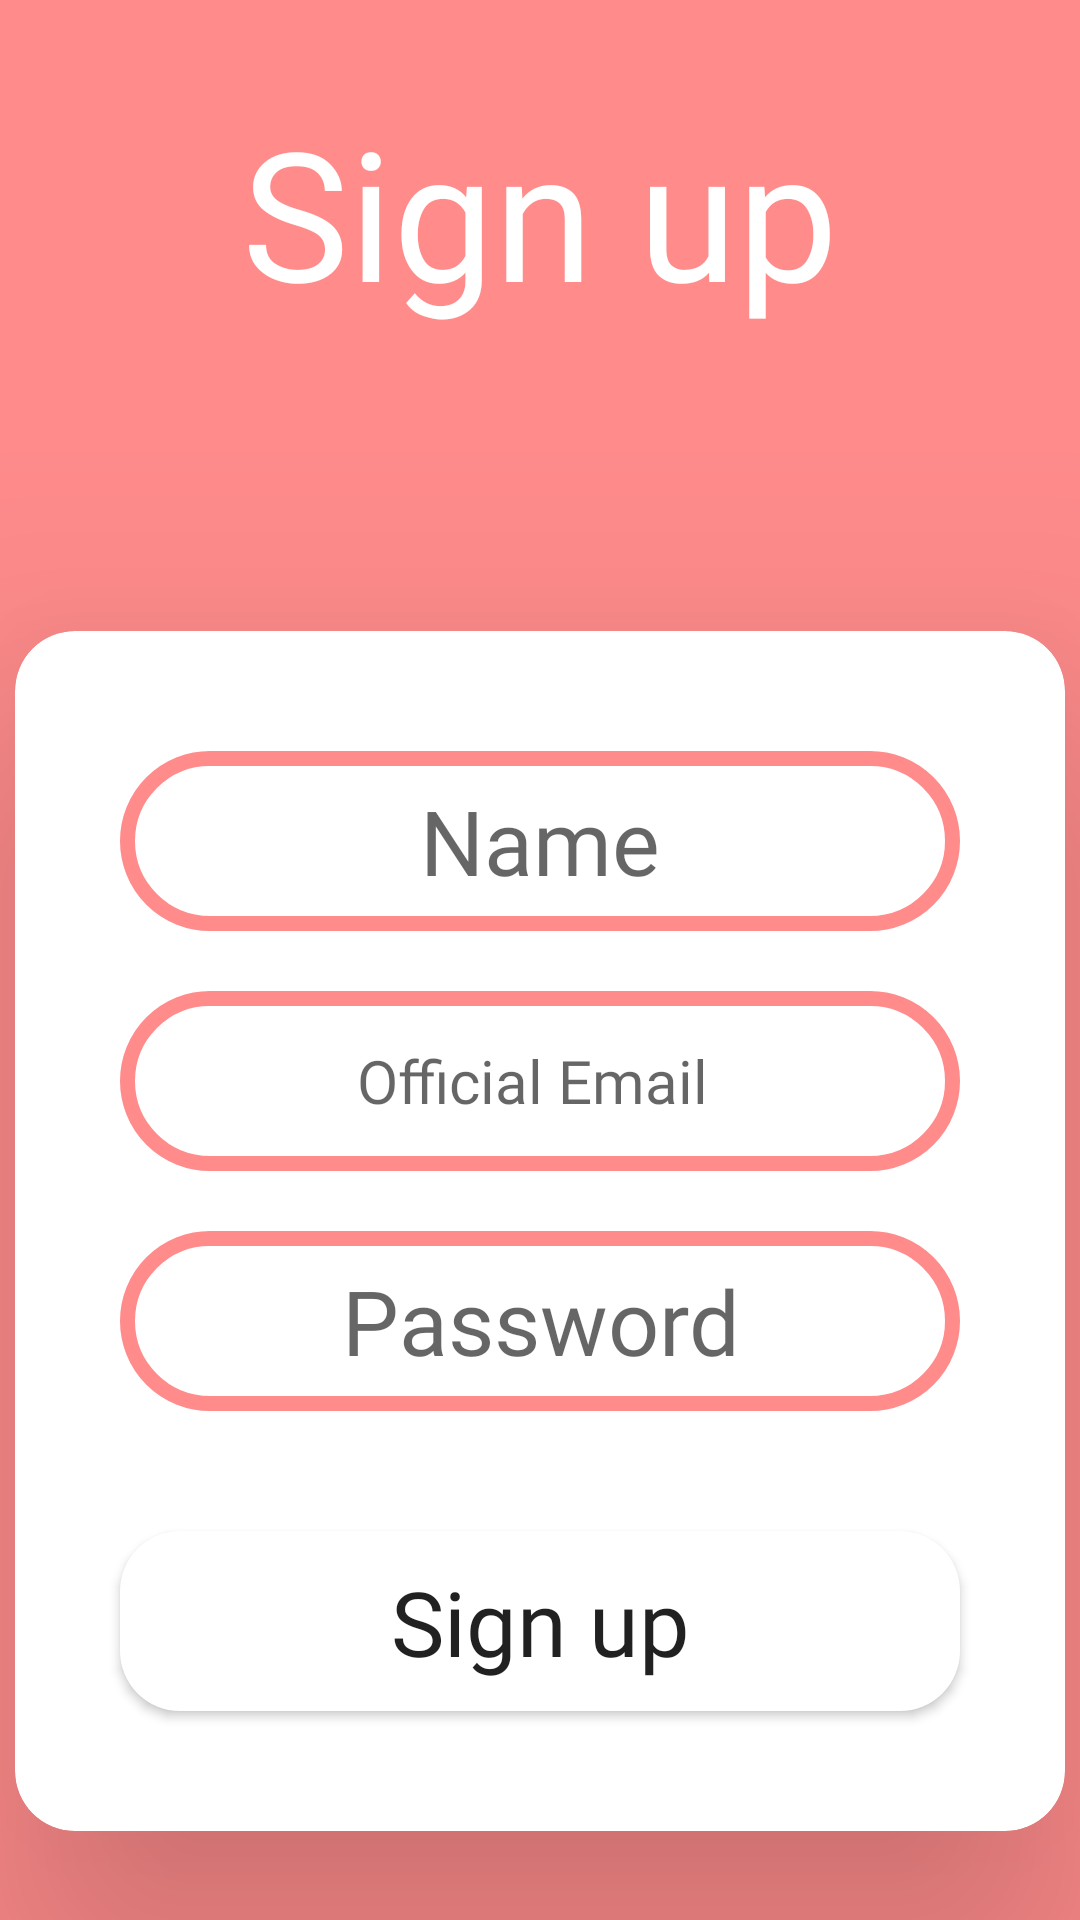

Write the Android layout XML for this screen, with the resource values it uses.
<!-- AndroidManifest.xml: application theme Theme.ProjManager -->
<!-- res/layout/activity_signup.xml -->
<?xml version="1.0" encoding="utf-8"?>
<androidx.appcompat.widget.LinearLayoutCompat
     xmlns:android="http://schemas.android.com/apk/res/android"
    xmlns:app="http://schemas.android.com/apk/res-auto"
    xmlns:tools="http://schemas.android.com/tools"
    android:layout_width="match_parent"
    android:layout_height="match_parent"
    tools:context=".Activities.Signup"
    android:background="#FF8B8B"
    android:orientation="vertical">

    <ImageView
        android:layout_width="50dp"
        android:layout_height="50dp"
        android:layout_marginTop="20dp"
        android:layout_marginLeft="10dp"
        android:onClick="backS"
        android:src="@drawable/ic_baseline_arrow_back_ios_24">
    </ImageView>

    <TextView
        android:id="@+id/textView"
        android:layout_width="wrap_content"
        android:layout_height="wrap_content"
        android:fontFamily="@font/blinker_bold"
        android:text="Sign up"
        android:textSize="60sp"
        android:textColor="#FFFFFF"
        android:layout_marginTop="-40dp"
        android:layout_gravity="center">
    </TextView>

    <androidx.cardview.widget.CardView
        android:layout_marginTop="100dp"
        android:layout_gravity="center"
        android:layout_width="350dp"
        android:layout_height="400dp"
        app:cardCornerRadius="20dp"
        app:cardElevation="50dp">

        <LinearLayout
            android:layout_width="match_parent"
            android:layout_height="match_parent"
            android:orientation="vertical">

            <EditText
                android:id="@+id/name"
                android:layout_width="280dp"
                android:layout_height="60dp"
                android:layout_marginTop="40dp"
                android:layout_gravity="center"
                android:background="@drawable/et_bg"
                android:textSize="30sp"
                android:hint="Name"
                android:textAlignment="center"
                android:fontFamily="@font/blinker_bold">
            </EditText>

            <EditText
                android:id="@+id/email"
                android:layout_width="280dp"
                android:layout_height="60dp"
                android:layout_marginTop="20dp"
                android:layout_gravity="center"
                android:background="@drawable/et_bg"
                android:textSize="20sp"
                android:hint="Official Email "
                android:textAlignment="center"
                android:fontFamily="@font/blinker_bold">

            </EditText>

            <EditText
                android:id="@+id/password"
                android:layout_width="280dp"
                android:inputType="textPassword"
                android:layout_height="60dp"
                android:layout_marginTop="20dp"
                android:layout_gravity="center"
                android:background="@drawable/et_bg"
                android:textSize="30dp"
                android:hint="Password"
                android:textAlignment="center"
                android:fontFamily="@font/blinker_bold">
            </EditText>

            <Button
                android:layout_width="280dp"
                android:layout_height="60dp"
                android:layout_gravity="center"
                android:text="Sign up"
                android:textAllCaps="false"
                android:background="@drawable/bt_bg"
                android:textSize="30dp"
                android:fontFamily="@font/blinker_bold"
                android:layout_marginTop="40dp"
                android:elevation="40dp"
                android:onClick="sign_up">
            </Button>

        </LinearLayout>

    </androidx.cardview.widget.CardView>


</androidx.appcompat.widget.LinearLayoutCompat>
<!-- resources referenced by this layout -->
<resources>
  <!-- drawable bt_bg (drawable) -->
  <?xml version="1.0" encoding="utf-8"?>
  <selector xmlns:android="http://schemas.android.com/apk/res/android">
  <item>
      <shape>
  
          <corners
              android:radius="20dp" />
          <padding
              android:left="10dp"
              android:top="10dp"
              android:right="10dp"
              android:bottom="10dp" />
          <solid android:color="@color/white">
          </solid>
  
      </shape></item>
  </selector>
  <!-- drawable et_bg (drawable) -->
  <?xml version="1.0" encoding="utf-8"?>
  <shape xmlns:android="http://schemas.android.com/apk/res/android">
  
      <solid android:color="@color/white">
      </solid>
  
      <stroke android:color="#FF8B8B" android:width="5dp">
      </stroke>
  
      <corners android:radius="50dp">
      </corners>
  </shape>
  <style name="Theme.ProjManager" parent="Theme.MaterialComponents.Light.NoActionBar">
          
          <item name="colorPrimary">@color/purple_500</item>
          <item name="colorPrimaryVariant">@color/purple_700</item>
          <item name="colorOnPrimary">@color/white</item>
          
          <item name="colorSecondary">@color/teal_200</item>
          <item name="colorSecondaryVariant">@color/teal_700</item>
          <item name="colorOnSecondary">@color/black</item>
          
          <item name="android:statusBarColor">?attr/colorPrimaryVariant</item>
          
      </style>
  <color name="white">#FFFFFFFF</color>
  <color name="purple_500">#FF8B8B</color>
  <color name="purple_700">#FF8B8B</color>
  <color name="teal_200">#FF03DAC5</color>
  <color name="teal_700">#FF018786</color>
  <color name="black">#ffffffff</color>
</resources>
